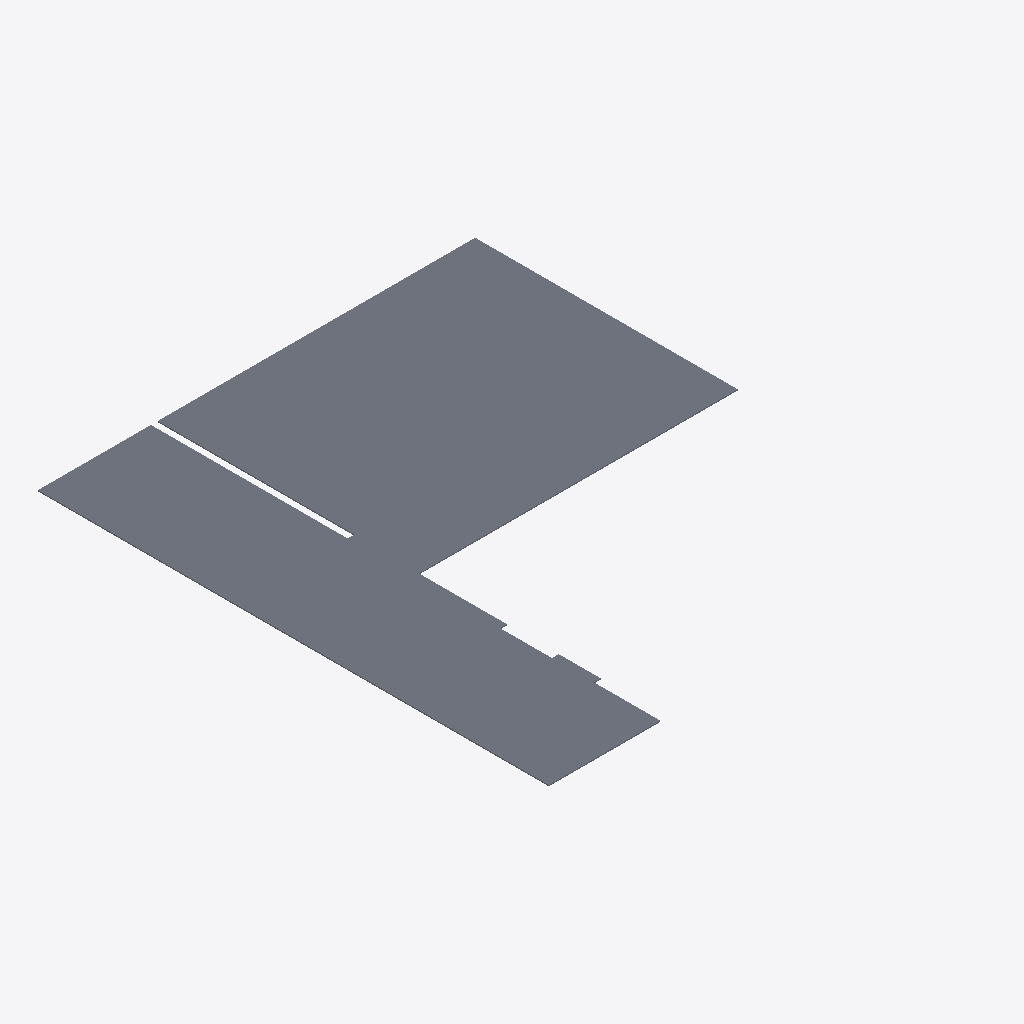
Isometric view of an IFC building model (IFC-SPF (STEP), schema IFC2X3, length unit metre), seen from the south-west, elements coloured by IFC class: 1 slab (grey).
Extent 8.0 m × 9.3 m × 0.0 m (x, y, z). Storeys (1): Default Building Storey at 0.00 m. Elements (1): 1 IfcSlab.

HEADER;
FILE_DESCRIPTION(('ViewDefinition [CoordinationView]'),'2;1');
FILE_NAME('/Users/macbook/Desktop/BIM/data/Duplex_A/IfcSlab17.ifc','2019-01-18T20:11:00-0500',('Unknown Author','info@ifctoolsproject.com'),('Unknown Organization'),'IFC Tools Project - IFC2x3 Java Toolbox','IFC2x3 Java Toolbox 2.0','Unknown Authorizer');
FILE_SCHEMA(('IFC2X3'));
ENDSEC;
DATA;
#59=IFCPROJECT('0753loOXn2Nx3QuG$5xnOH',#51,'Default Project','Description of Default Project',$,$,$,(#54),#58);
#61=IFCBUILDING('2lpS1L_ir1ERTpazGcOzUp',#51,'Default Building','Description',$,#60,$,$,.ELEMENT.,$,$,$);
#62=IFCBUILDINGSTOREY('2WrjQe8yTAfAXzzs26umUH',#51,'Default Building Storey','Description',$,#60,$,$,.ELEMENT.,$);
#1=IFCSLAB('2OBrcmyk58NupXoVOHUtgP',#2,'Floor:Finish Floor - Wood:171292',$,'Floor:Finish Floor - Wood',#3,#4,'171292',.FLOOR.);
ENDSEC;
